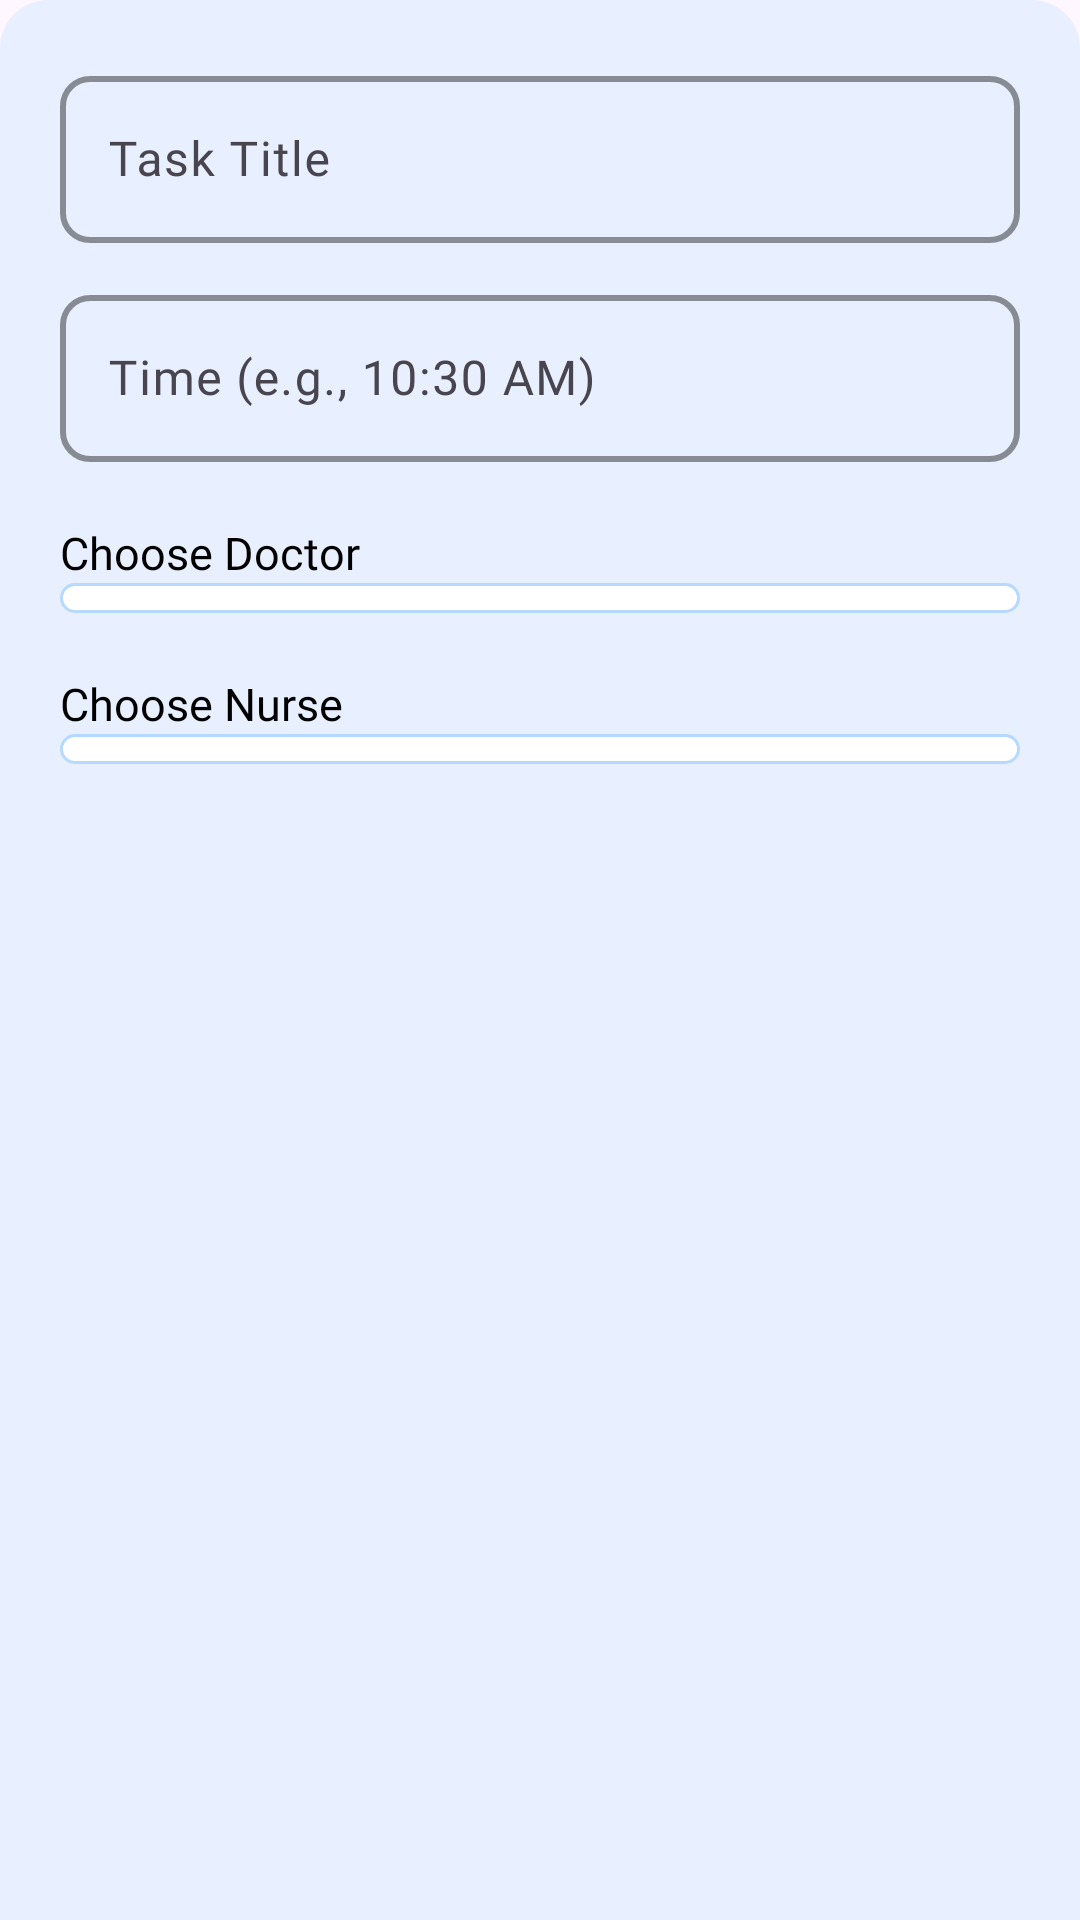

Write the Android layout XML for this screen, with the resource values it uses.
<!-- AndroidManifest.xml: application theme Theme.PulseSync -->
<!-- res/layout/add_task_admin.xml -->
<LinearLayout xmlns:android="http://schemas.android.com/apk/res/android"
    xmlns:app="http://schemas.android.com/apk/res-auto"
    android:layout_width="match_parent"
    android:layout_height="wrap_content"
    android:orientation="vertical"
    android:padding="20dp"
    android:background="@drawable/bottom_sheet_background">

    <com.google.android.material.textfield.TextInputLayout
        android:layout_width="match_parent"
        android:layout_height="wrap_content"
        app:boxStrokeWidth="2dp"
        app:boxStrokeColor="@color/primary_blue"
        app:boxCornerRadiusTopStart="10dp"
        app:boxCornerRadiusTopEnd="10dp"
        app:boxCornerRadiusBottomStart="10dp"
        app:boxCornerRadiusBottomEnd="10dp"
        android:layout_marginBottom="12dp">

        <com.google.android.material.textfield.TextInputEditText
            android:id="@+id/inputTaskTitle"
            android:layout_width="match_parent"
            android:layout_height="wrap_content"
            android:hint="Task Title"
            android:fontFamily="@font/inter" />
    </com.google.android.material.textfield.TextInputLayout>

    <com.google.android.material.textfield.TextInputLayout
        android:layout_width="match_parent"
        android:layout_height="wrap_content"
        android:layout_marginBottom="12dp"
        app:boxStrokeWidth="2dp"
        app:boxStrokeColor="@color/primary_blue"
        app:boxCornerRadiusTopStart="10dp"
        app:boxCornerRadiusTopEnd="10dp"
        app:boxCornerRadiusBottomStart="10dp"
        app:boxCornerRadiusBottomEnd="10dp">

        <com.google.android.material.textfield.TextInputEditText
            android:id="@+id/inputTaskTime"
            android:layout_width="match_parent"
            android:layout_height="wrap_content"
            android:hint="Time (e.g., 10:30 AM)"
            android:fontFamily="@font/inter" />
    </com.google.android.material.textfield.TextInputLayout>

    <com.google.android.material.textview.MaterialTextView
        android:layout_width="wrap_content"
        android:layout_height="wrap_content"
        android:text="Choose Doctor"
        android:textColor="@color/black"
        android:layout_marginTop="8dp"
        android:textSize="15sp"
        android:fontFamily="@font/inter" />

    <Spinner
        android:id="@+id/spinnerDoctor"
        android:layout_width="match_parent"
        android:layout_height="wrap_content"
        android:padding="5dp"
        android:background="@drawable/bg_card"
        android:layout_marginBottom="12dp" />

    <com.google.android.material.textview.MaterialTextView
        android:layout_width="wrap_content"
        android:layout_height="wrap_content"
        android:text="Choose Nurse"
        android:textColor="@color/black"
        android:layout_marginTop="8dp"
        android:textSize="15sp"
        android:fontFamily="@font/inter" />

    <Spinner
        android:id="@+id/spinnerNurse"
        android:layout_width="match_parent"
        android:padding="5dp"
        android:layout_height="wrap_content"
        android:background="@drawable/bg_card" />
</LinearLayout>
<!-- resources referenced by this layout -->
<resources>
  <color name="black">#FF000000</color>
  <color name="primary_blue">#b6d9ff</color>
  <!-- drawable bg_card (drawable) -->
  <shape xmlns:android="http://schemas.android.com/apk/res/android">
      <solid android:color="@color/white"/>
      <corners android:radius="8dp"/>
      <stroke android:width="1dp" android:color="@color/primary_blue"/>
  </shape>
  <!-- drawable bottom_sheet_background (drawable) -->
  <shape xmlns:android="http://schemas.android.com/apk/res/android">
      <solid android:color="#E8F0FF"/>
      <corners android:topLeftRadius="16dp" android:topRightRadius="16dp"/>
  </shape>
  <style name="Theme.PulseSync" parent="Base.Theme.PulseSync" />
  <color name="white">#FFFFFFFF</color>
  <style name="Base.Theme.PulseSync" parent="Theme.Material3.DayNight.NoActionBar">
          
          
      </style>
</resources>
